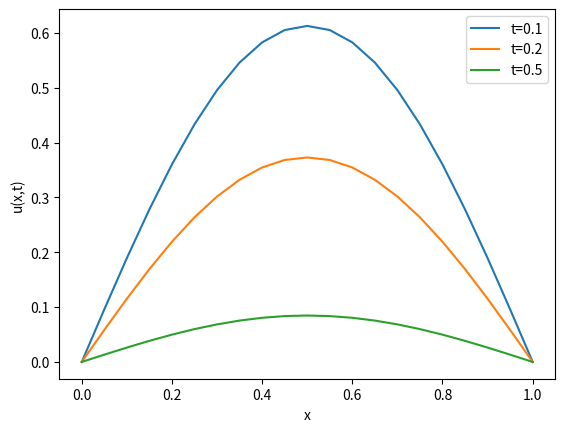
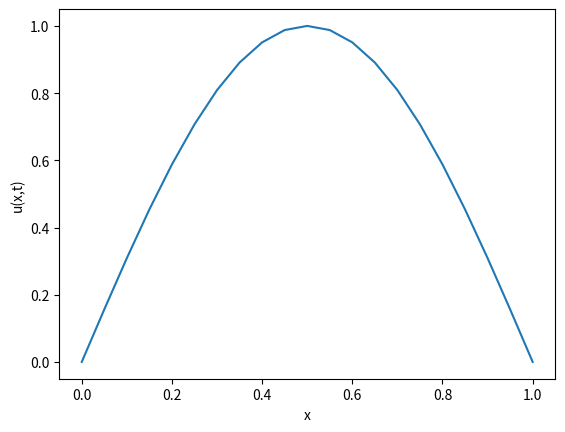

Write Python code to recreate these figures, in order. (Note: this script raises an exception after producing the figures.)
# -*- coding: utf-8 -*-
"""
Created on Thu Apr 13 21:59:12 2023

[redacted]
"""
import numpy  as np
import matplotlib.pyplot as plt
import matplotlib.animation as animation
import math

#%matplotlib notebook
def explicit_euler(a,b,D,alpha,beta,t):
    """
    This function uses explicit euler to solve pde

    Parameters
    ----------
    a : int
        Left boundary 
    b : int
        Right boundary 
    D : float/int
        Parameter in front of the 
    alpha : float
        Left boundary condition e.g. u(a,0) = alpha 
    beta : float
        Right boundary condition e.g. u(b,0) = beta
    t : int
        Time solve to
        
    Returns
    -------
    list
        Return a list, the first element is the range of x, the second element is 
        the matrix containing solution u(x,t), the third element is number of steps of 
        time

    """
    
    C = 0.3 # C < 0.5 to make sure the explicit euler method is stable
    N_space = 20
    dx = (b-a)/N_space  
    # create grid
    #fx = np.zeros(N-1)
    dt = (C*(dx**2))/D
    N_time = (t-0)/dt 

    #x = np.linspace(a,b,N+1)[1:-1]
    #print(x)
    #fx = np.sin((math.pi*(x-a)/(b-a)))
    
    x = np.linspace(a,b,N_space+1)
    fx = np.sin(math.pi*(x-a)/(b-a))
    
    u = np.zeros((int(N_time)+1,N_space+1))
    
    # set initial conditions
    for i in range(0,N_space+1):
        u[0,i] = fx[i]
     
    #set boundary conditions
    for k in range(0,int(N_time)+1):
        u[k,0] = alpha
        u[k,N_space] = beta 
      
    #The outer for loop increments over time (increases n )
    for n in range(int(N_time)):
        
        # the inner for loop increments over space
        for i in range(N_space-1):
        
            if i == 0:
                u[n+1,1] = u[n,1] + C* (u[n,2]-2*u[n,1]+alpha)
            elif i > 0 and i < N_space-2:
                u[n+1,i+1] = u[n,i+1] + C* (u[n,i+2]-2*u[n,i+1]+u[n,i])
            else:
                u[n+1,N_space-1] = u[n,N_space-1] + C* (beta -2*u[n,N_space-1]+u[n,N_space-2])
    
    return [x,u,N_time]

#%%
if __name__ == '__main__':
    
    #solve linear diffusion equation
    z = explicit_euler(0,1,0.5,0,0,1)    
    print(z[1])

    # plot 
    plt.plot(z[0],z[1][int(z[2]/10),:])
    plt.plot(z[0],z[1][int(z[2]/5),:])
    plt.plot(z[0],z[1][int(z[2]/2),:])
    plt.legend(['t=0.1','t=0.2','t=0.5'])
    plt.xlabel('x')
    plt.ylabel('u(x,t)')



#%%

    # ref : blackboard week20demo
    fig,ax = plt.subplots()
    ax.set_xlabel('x')
    ax.set_ylabel('u(x,t)')

    line, = ax.plot(z[0],z[1][0,:])

    def animate(i):
        line.set_data((z[0],z[1][i,:]))
        return line

    ani = animation.FuncAnimation(fig,animate,frames = int(z[2]),blit =True,interval = 10)
    plt.show()

#%%
    # test the result
    plt.figure()
    plt.plot(x,u[4,:])

    t =dt* np.arange(n_tsteps) 
    print(t)

    f = np.exp(-D*((math.pi)**2)*(dt*4)/(b-a)**2)*np.sin(math.pi*(x-a)/(b-a))

    plt.plot(x,f(x))

